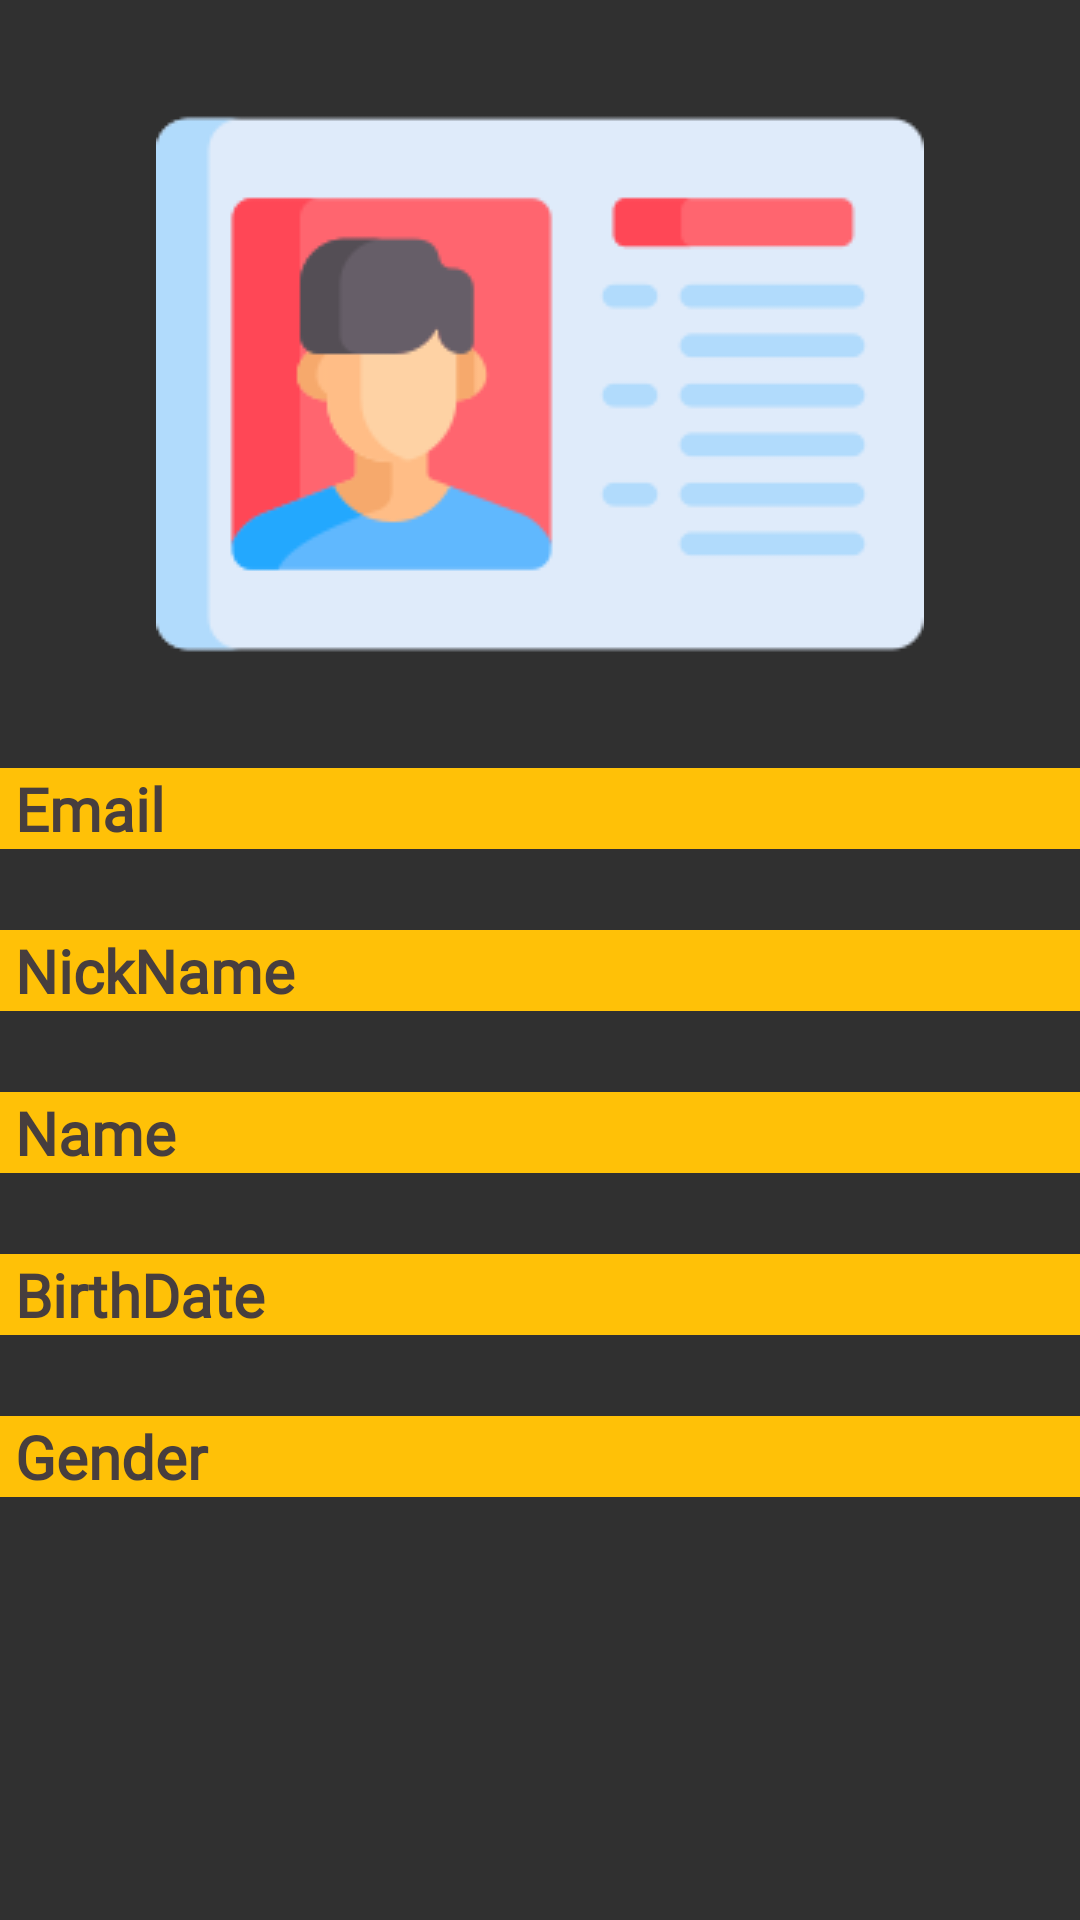

Here is an Android app screen rendered from its layout file. Give the layout XML and the strings, colors and styles it references.
<!-- AndroidManifest.xml: application theme Theme.Planner -->
<!-- res/layout/activity_member_info.xml -->
<?xml version="1.0" encoding="utf-8"?>
<LinearLayout xmlns:android="http://schemas.android.com/apk/res/android"
    xmlns:app="http://schemas.android.com/apk/res-auto"
    xmlns:tools="http://schemas.android.com/tools"
    android:layout_width="match_parent"
    android:layout_height="match_parent"
    android:orientation="vertical">


    <ScrollView
        android:layout_width="match_parent"
        android:layout_height="match_parent">

        <LinearLayout
            android:layout_width="match_parent"
            android:layout_height="wrap_content"
            android:orientation="vertical" >

            <ImageView
                android:id="@+id/imageView3"
                android:layout_width="match_parent"
                android:layout_height="wrap_content"
                app:srcCompat="@drawable/id_card"
                android:fontFamily="@font/ilovemilk"
                android:textFontWeight="500" />

            <TextView
                android:id="@+id/textView2"
                android:layout_width="match_parent"
                android:layout_height="wrap_content"
                android:background="#FFC107"
                android:text=" Email"
                android:textColor="#473E3E"
                android:textSize="20sp"
                android:fontFamily="@font/ilovemilk"
                android:textFontWeight="600" />

            <TextView
                android:id="@+id/EmailInfo"
                android:layout_width="match_parent"
                android:layout_height="wrap_content"
                android:textColor="#8BC34A"
                android:textSize="20sp"
                android:fontFamily="@font/ilovemilk"
                android:textFontWeight="500" />

            <TextView
                android:id="@+id/textView5"
                android:layout_width="match_parent"
                android:layout_height="wrap_content"
                android:background="#FFC107"
                android:text=" NickName"
                android:textColor="#473E3E"
                android:textSize="20sp"
                android:fontFamily="@font/ilovemilk"
                android:textFontWeight="600" />

            <TextView
                android:id="@+id/NicknameInfo"
                android:layout_width="match_parent"
                android:layout_height="wrap_content"
                android:textColor="#8BC34A"
                android:textSize="20sp"
                android:fontFamily="@font/ilovemilk"
                android:textFontWeight="500" />

            <TextView
                android:id="@+id/textView7"
                android:layout_width="match_parent"
                android:layout_height="wrap_content"
                android:background="#FFC107"
                android:text=" Name"
                android:textColor="#473E3E"
                android:textSize="20sp"
                android:fontFamily="@font/ilovemilk"
                android:textFontWeight="600" />

            <TextView
                android:id="@+id/NameInfo"
                android:layout_width="match_parent"
                android:layout_height="wrap_content"
                android:textColor="#8BC34A"
                android:textSize="20sp"
                android:fontFamily="@font/ilovemilk"
                android:textFontWeight="500" />

            <TextView
                android:id="@+id/textView9"
                android:layout_width="match_parent"
                android:layout_height="wrap_content"
                android:background="#FFC107"
                android:text=" BirthDate"
                android:textColor="#473E3E"
                android:textSize="20sp"
                android:fontFamily="@font/ilovemilk"
                android:textFontWeight="600" />

            <TextView
                android:id="@+id/BirthDateInfo"
                android:layout_width="match_parent"
                android:layout_height="wrap_content"
                android:textColor="#8BC34A"
                android:textSize="20sp"
                android:fontFamily="@font/ilovemilk"
                android:textFontWeight="500" />

            <TextView
                android:id="@+id/textView"
                android:layout_width="match_parent"
                android:layout_height="wrap_content"
                android:background="#FFC107"
                android:text=" Gender"
                android:textColor="#473E3E"
                android:textSize="20sp"
                android:fontFamily="@font/ilovemilk"
                android:textFontWeight="600" />

            <TextView
                android:id="@+id/GenderInfo"
                android:layout_width="match_parent"
                android:layout_height="wrap_content"
                android:textColor="#8BC34A"
                android:textSize="20sp"
                android:fontFamily="@font/ilovemilk"
                android:textFontWeight="500" />
        </LinearLayout>
    </ScrollView>

</LinearLayout>
<!-- resources referenced by this layout -->
<resources>
  <!-- drawable id_card: png bitmap (drawable, 6845 bytes) -->
  <style name="Theme.Planner" parent="Theme.AppCompat">
          
          <item name="colorPrimary">@color/Orange</item>
          <item name="colorPrimaryVariant">@color/purple_700</item>
          <item name="colorOnPrimary">@color/white</item>
          
          <item name="colorSecondary">@color/teal_200</item>
          <item name="colorSecondaryVariant">@color/teal_700</item>
          <item name="colorOnSecondary">@color/black</item>
          
          <item name="android:statusBarColor" tools:targetApi="l">?attr/colorPrimaryVariant</item>
          
      </style>
  <color name="Orange">#FFFFC107</color>
  <color name="purple_700">#FF3700B3</color>
  <color name="white">#FFFFFFFF</color>
  <color name="teal_200">#FF03DAC5</color>
  <color name="teal_700">#FF018786</color>
  <color name="black">#FF000000</color>
</resources>
